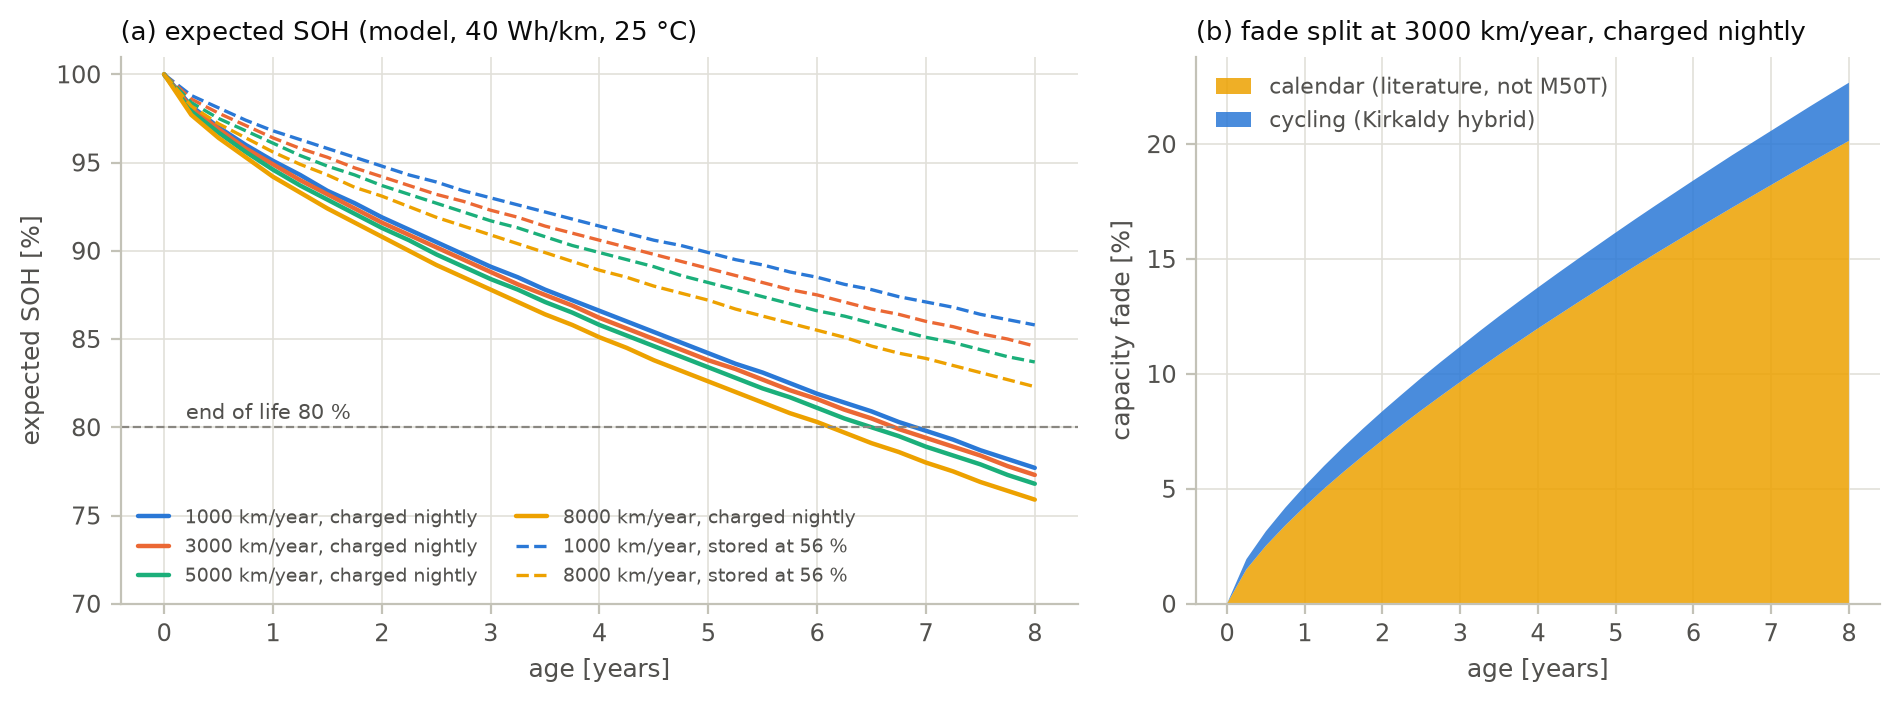

Values plotted in this chart, from the file beside it:
km_per_year, years, km_total, efc, dod, mean_soc, fade_cycle_pct, fade_calendar_pct, soh_pct, k_r, storage
1000, 0.0, 0, 0.0, 0.028, 0.986, 0.0, 0.0, 100.0, 1.0, charged_nightly
1000, 0.25, 250, 2.5, 0.028, 0.986, 0.24, 1.56, 98.2, 1.024, charged_nightly
1000, 0.5, 500, 5.0, 0.028, 0.986, 0.34, 2.62, 97.0, 1.039, charged_nightly
1000, 0.75, 750, 7.5, 0.028, 0.986, 0.41, 3.55, 96.0, 1.052, charged_nightly
1000, 1.0, 1000, 10.0, 0.028, 0.986, 0.48, 4.4, 95.1, 1.064, charged_nightly
1000, 1.25, 1250, 12.6, 0.028, 0.986, 0.54, 5.2, 94.3, 1.075, charged_nightly
1000, 1.5, 1500, 15.1, 0.028, 0.986, 0.59, 5.97, 93.4, 1.086, charged_nightly
1000, 1.75, 1750, 17.6, 0.028, 0.986, 0.64, 6.7, 92.7, 1.096, charged_nightly
1000, 2.0, 2000, 20.1, 0.028, 0.986, 0.68, 7.4, 91.9, 1.106, charged_nightly
1000, 2.25, 2250, 22.6, 0.028, 0.986, 0.72, 8.09, 91.2, 1.115, charged_nightly
1000, 2.5, 2500, 25.1, 0.028, 0.986, 0.76, 8.75, 90.5, 1.125, charged_nightly
1000, 2.75, 2750, 27.6, 0.028, 0.986, 0.8, 9.4, 89.8, 1.134, charged_nightly
1000, 3.0, 3000, 30.1, 0.028, 0.986, 0.83, 10.03, 89.1, 1.142, charged_nightly
1000, 3.25, 3250, 32.7, 0.028, 0.986, 0.87, 10.65, 88.5, 1.151, charged_nightly
1000, 3.5, 3500, 35.2, 0.028, 0.986, 0.9, 11.26, 87.8, 1.159, charged_nightly
1000, 3.75, 3750, 37.7, 0.028, 0.986, 0.93, 11.86, 87.2, 1.168, charged_nightly
1000, 4.0, 4000, 40.2, 0.028, 0.986, 0.96, 12.45, 86.6, 1.176, charged_nightly
1000, 4.25, 4250, 42.7, 0.028, 0.986, 0.99, 13.03, 86.0, 1.184, charged_nightly
1000, 4.5, 4500, 45.2, 0.028, 0.986, 1.02, 13.6, 85.4, 1.192, charged_nightly
1000, 4.75, 4750, 47.7, 0.028, 0.986, 1.05, 14.16, 84.8, 1.199, charged_nightly
1000, 5.0, 5000, 50.2, 0.028, 0.986, 1.08, 14.72, 84.2, 1.207, charged_nightly
1000, 5.25, 5250, 52.8, 0.028, 0.986, 1.11, 15.27, 83.6, 1.214, charged_nightly
1000, 5.5, 5500, 55.3, 0.028, 0.986, 1.13, 15.81, 83.1, 1.222, charged_nightly
1000, 5.75, 5750, 57.8, 0.028, 0.986, 1.16, 16.34, 82.5, 1.229, charged_nightly
1000, 6.0, 6000, 60.3, 0.028, 0.986, 1.18, 16.87, 81.9, 1.237, charged_nightly
1000, 6.25, 6250, 62.8, 0.028, 0.986, 1.21, 17.4, 81.4, 1.244, charged_nightly
1000, 6.5, 6500, 65.3, 0.028, 0.986, 1.23, 17.92, 80.9, 1.251, charged_nightly
1000, 6.75, 6750, 67.8, 0.028, 0.986, 1.25, 18.43, 80.3, 1.258, charged_nightly
1000, 7.0, 7000, 70.3, 0.028, 0.986, 1.28, 18.94, 79.8, 1.265, charged_nightly
1000, 7.25, 7250, 72.8, 0.028, 0.986, 1.3, 19.45, 79.3, 1.272, charged_nightly
1000, 7.5, 7500, 75.4, 0.028, 0.986, 1.32, 19.95, 78.7, 1.279, charged_nightly
1000, 7.75, 7750, 77.9, 0.028, 0.986, 1.34, 20.44, 78.2, 1.285, charged_nightly
1000, 8.0, 8000, 80.4, 0.028, 0.986, 1.37, 20.94, 77.7, 1.292, charged_nightly
3000, 0.0, 0, 0.0, 0.083, 0.959, 0.0, 0.0, 100.0, 1.0, charged_nightly
3000, 0.25, 750, 7.5, 0.083, 0.959, 0.44, 1.5, 98.1, 1.025, charged_nightly
3000, 0.5, 1500, 15.1, 0.083, 0.959, 0.63, 2.52, 96.9, 1.041, charged_nightly
3000, 0.75, 2250, 22.6, 0.083, 0.959, 0.77, 3.41, 95.8, 1.055, charged_nightly
3000, 1.0, 3000, 30.1, 0.083, 0.959, 0.89, 4.23, 94.9, 1.067, charged_nightly
3000, 1.25, 3750, 37.7, 0.083, 0.959, 0.99, 5.01, 94.0, 1.079, charged_nightly
3000, 1.5, 4500, 45.2, 0.083, 0.959, 1.09, 5.74, 93.2, 1.089, charged_nightly
3000, 1.75, 5250, 52.8, 0.083, 0.959, 1.18, 6.44, 92.4, 1.1, charged_nightly
3000, 2.0, 6000, 60.3, 0.083, 0.959, 1.26, 7.12, 91.6, 1.11, charged_nightly
3000, 2.25, 6750, 67.8, 0.083, 0.959, 1.33, 7.78, 90.9, 1.119, charged_nightly
3000, 2.5, 7500, 75.4, 0.083, 0.959, 1.41, 8.42, 90.2, 1.129, charged_nightly
3000, 2.75, 8250, 82.9, 0.083, 0.959, 1.48, 9.04, 89.5, 1.138, charged_nightly
3000, 3.0, 9000, 90.4, 0.083, 0.959, 1.54, 9.65, 88.8, 1.147, charged_nightly
3000, 3.25, 9750, 98.0, 0.083, 0.959, 1.61, 10.25, 88.1, 1.155, charged_nightly
3000, 3.5, 10500, 105.5, 0.083, 0.959, 1.67, 10.84, 87.5, 1.164, charged_nightly
3000, 3.75, 11250, 113.0, 0.083, 0.959, 1.73, 11.41, 86.9, 1.172, charged_nightly
3000, 4.0, 12000, 120.6, 0.083, 0.959, 1.78, 11.98, 86.2, 1.18, charged_nightly
3000, 4.25, 12750, 128.1, 0.083, 0.959, 1.84, 12.53, 85.6, 1.188, charged_nightly
3000, 4.5, 13500, 135.6, 0.083, 0.959, 1.89, 13.08, 85.0, 1.196, charged_nightly
3000, 4.75, 14250, 143.2, 0.083, 0.959, 1.94, 13.62, 84.4, 1.204, charged_nightly
3000, 5.0, 15000, 150.7, 0.083, 0.959, 1.99, 14.16, 83.8, 1.212, charged_nightly
3000, 5.25, 15750, 158.3, 0.083, 0.959, 2.04, 14.69, 83.3, 1.219, charged_nightly
3000, 5.5, 16500, 165.8, 0.083, 0.959, 2.09, 15.21, 82.7, 1.227, charged_nightly
3000, 5.75, 17250, 173.3, 0.083, 0.959, 2.14, 15.72, 82.1, 1.234, charged_nightly
3000, 6.0, 18000, 180.9, 0.083, 0.959, 2.19, 16.23, 81.6, 1.241, charged_nightly
3000, 6.25, 18750, 188.4, 0.083, 0.959, 2.23, 16.74, 81.0, 1.249, charged_nightly
3000, 6.5, 19500, 195.9, 0.083, 0.959, 2.28, 17.24, 80.5, 1.256, charged_nightly
... 204 more rows
